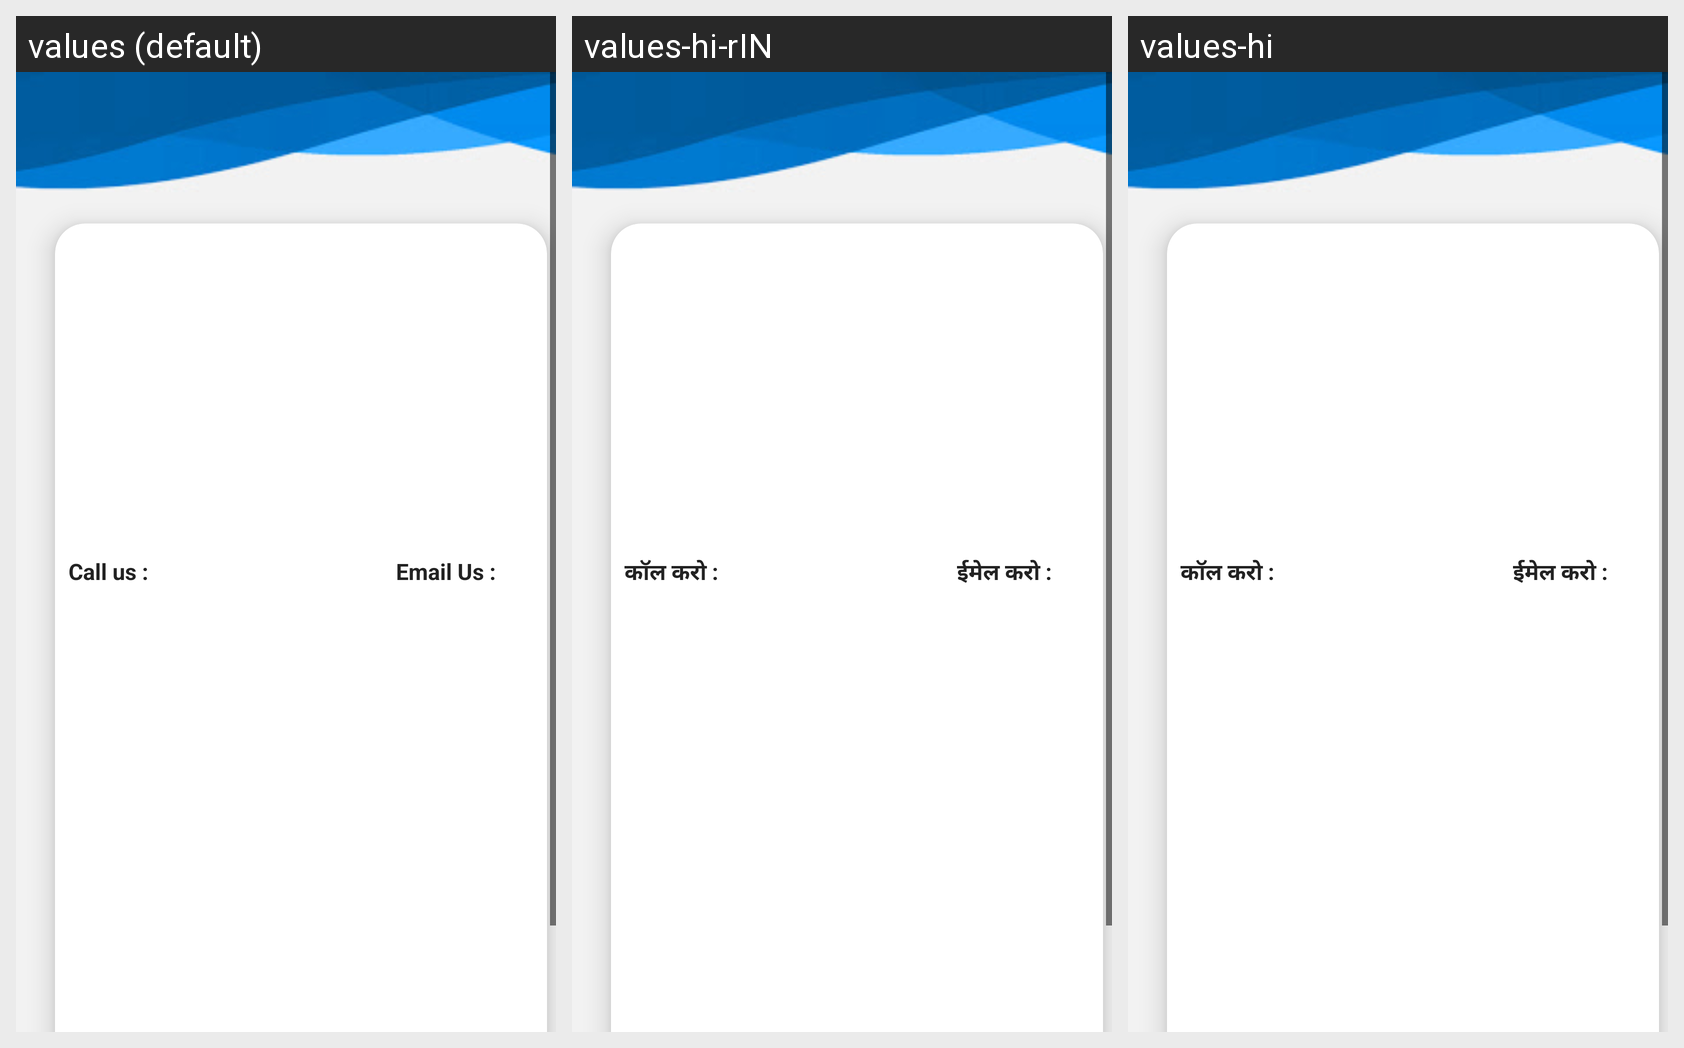

Here is an Android app screen in its default locale and in the app's own translations. Write out the translated-string differences for the strings that appear on this screen.
Android screen res/layout/contact_us.xml rendered under 3 locales, left to right: values (default), values-hi-rIN, values-hi. Device: Nexus 5 (rendered at 1080×1920; each locale shown at half size, 540×960, under a caption strip naming it); theme AppTheme.
Strings drawn on this screen, with the default value and each locale's value (text and hints the layout hard-codes, and strings that could not be matched under every locale, appear in the picture but are not listed):

Call_us
  values: Call us :
  values-hi-rIN: कॉल करो :
  values-hi: कॉल करो :

Email_Us
  values: Email Us :
  values-hi-rIN: ईमेल करो :
  values-hi: ईमेल करो :
